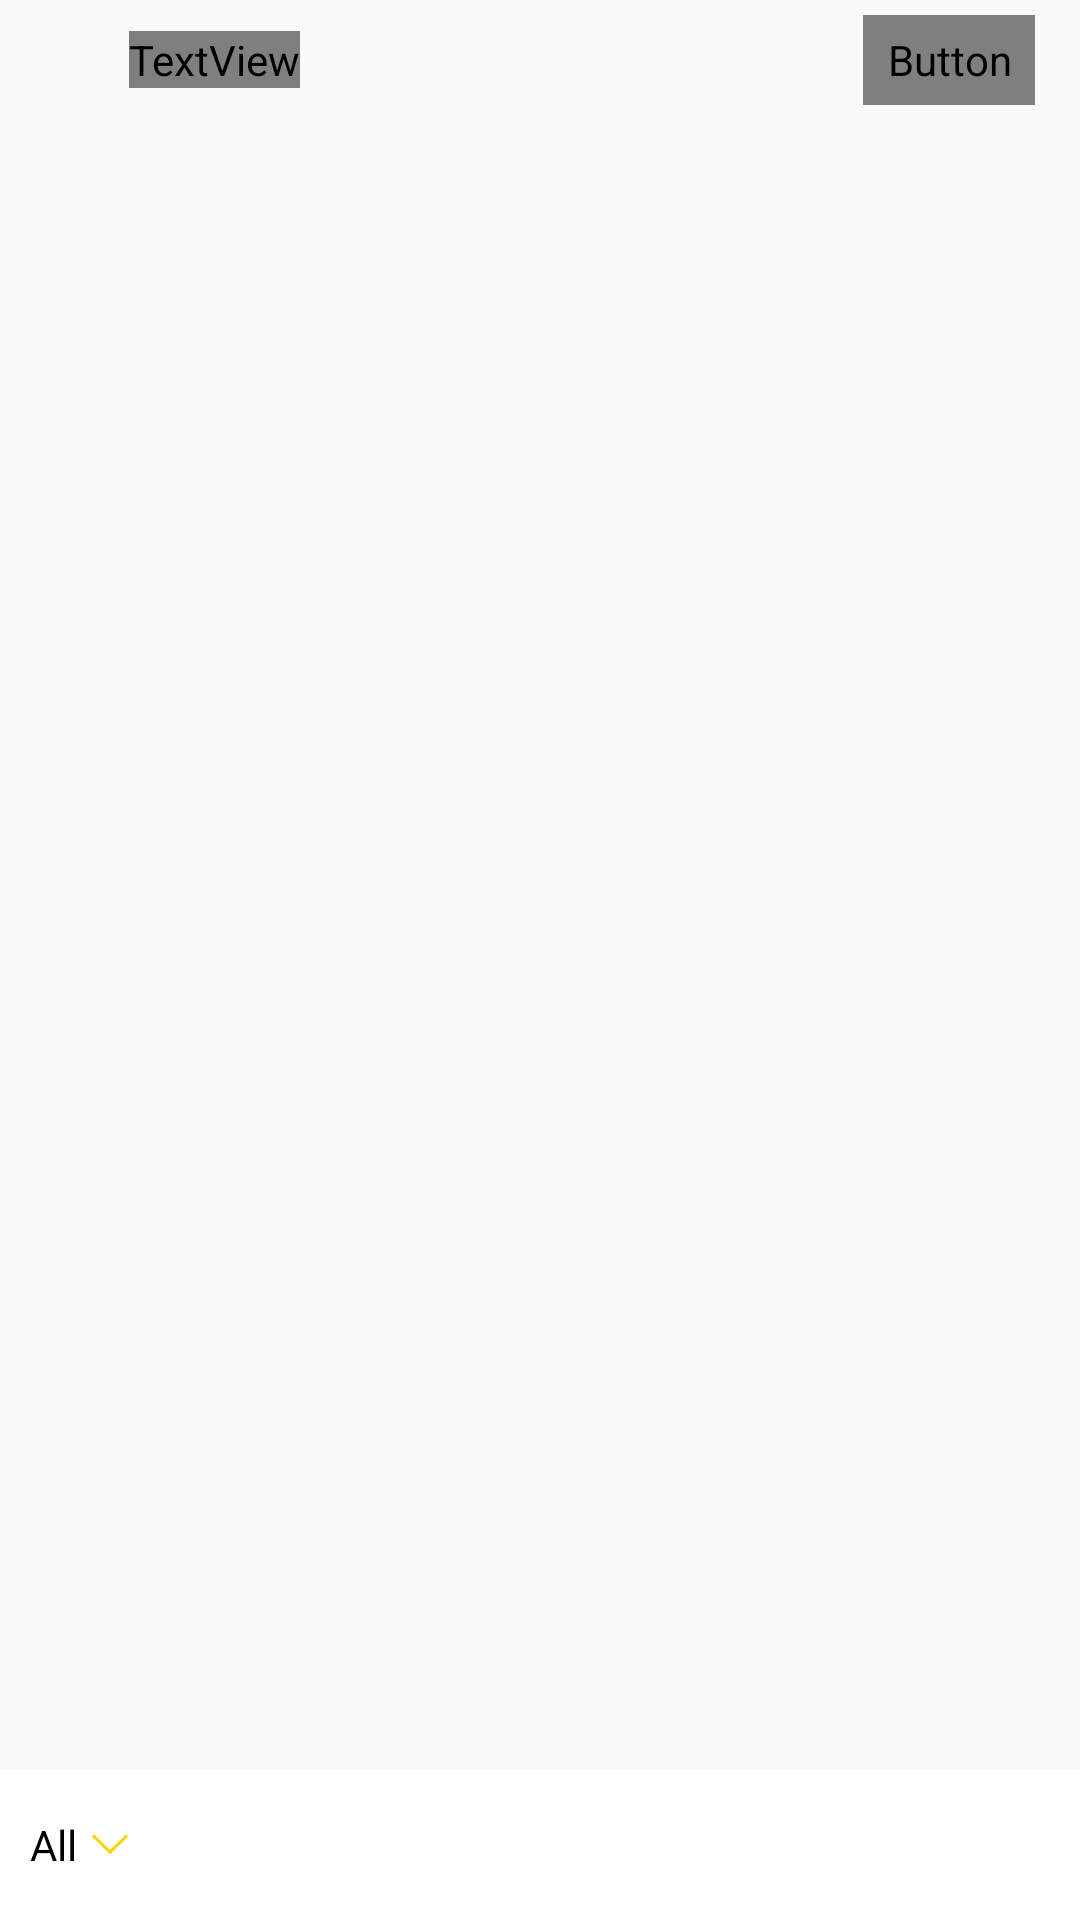

Write the Android layout XML for this screen, with the resource values it uses.
<!-- AndroidManifest.xml: application theme Theme.AppCompat.Light.NoActionBar -->
<!-- res/layout/activity_choose_photo.xml -->
<?xml version="1.0" encoding="utf-8"?>
<LinearLayout
    xmlns:android="http://schemas.android.com/apk/res/android"
    xmlns:tools="http://schemas.android.com/tools"
    android:layout_width="match_parent"
    android:layout_height="match_parent"
    android:orientation="vertical"
    tools:context=".choosephoto.view.ChoosePhotoActivity">

    

    <RelativeLayout
        android:id="@+id/layout_title"
        android:layout_width="match_parent"
        android:layout_height="wrap_content">

        <ImageView
            android:id="@+id/btn_title_left"
            android:layout_width="28dp"
            android:layout_height="28dp"
            android:layout_alignParentLeft="true"
            android:layout_centerVertical="true"
            android:contentDescription="@string/app_name"
            android:padding="7dp"
            android:scaleType="fitCenter"
            android:src="@mipmap/btn_btn_back"/>

        <TextView
            android:layout_width="wrap_content"
            android:layout_height="wrap_content"
            android:layout_centerVertical="true"
            android:layout_marginLeft="15dp"
            android:layout_toRightOf="@id/btn_title_left"
            android:textColor="@color/text_deep_color"
            android:textSize="16sp"/>

        <Button
            android:id="@+id/btn_title_right"
            android:layout_width="wrap_content"
            android:layout_height="30dp"
            android:layout_alignParentRight="true"
            android:layout_centerVertical="true"
            android:layout_marginRight="15dp"
            android:layout_marginTop="10dp"
            android:background="@null"
            android:paddingLeft="8dp"
            android:paddingRight="8dp"
            android:text="@string/btn_choose_photo_done"
            android:textColor="@color/text_deep_color"
            android:textSize="16sp"
            android:textAppearance="@style/Theme.AppCompat"/>
    </RelativeLayout>

    <android.support.v7.widget.RecyclerView
        android:id="@+id/recyclerview"
        android:layout_width="match_parent"
        android:layout_height="0dp"
        android:layout_weight="1"/>

    

    <RelativeLayout
        android:id="@+id/layout_bottom"
        android:layout_width="match_parent"
        android:layout_height="50dp"
        android:layout_alignParentBottom="true"
        android:background="@android:color/white"
        android:clipChildren="true">

        <TextView
            android:id="@+id/text_dir"
            android:layout_width="wrap_content"
            android:layout_height="wrap_content"
            android:layout_alignParentLeft="true"
            android:layout_centerVertical="true"
            android:paddingLeft="10dp"
            android:text="@string/all_all"
            android:textColor="@android:color/black"/>

        <ImageView
            android:id="@+id/image_status"
            android:layout_width="12dp"
            android:layout_height="12dp"
            android:layout_centerVertical="true"
            android:layout_marginLeft="5dp"
            android:layout_toRightOf="@id/text_dir"
            android:scaleType="centerCrop"
            android:src="@mipmap/icon_open"/>

        <TextView
            android:id="@+id/text_count"
            android:layout_width="wrap_content"
            android:layout_height="wrap_content"
            android:layout_alignParentRight="true"
            android:layout_centerVertical="true"
            android:paddingRight="10dp"
            android:textColor="@android:color/black"/>
    </RelativeLayout>

</LinearLayout>
<!-- resources referenced by this layout -->
<resources>
  <!-- mipmap icon_open: png bitmap (mipmap-xxxhdpi, 609 bytes) -->
  <string name="all_all">All</string>
  <string name="app_name">PostWidget</string>
  <string name="btn_choose_photo_done">Done(%1$d/%2$d)</string>
</resources>
